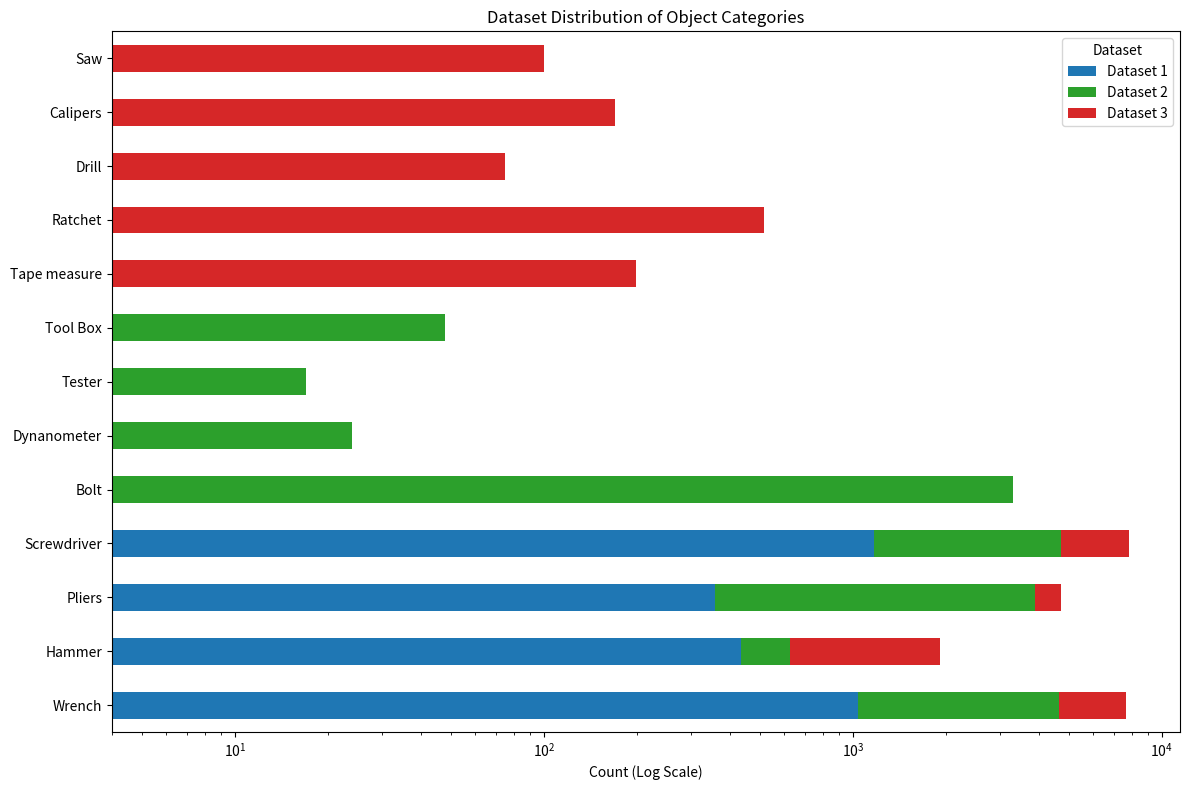

The matplotlib source for this figure:
"""
Dataset Visualization Tool

This script generates a horizontal bar chart visualizing the distribution of 
tool categories across multiple datasets. It identifies underrepresented classes
and marks them accordingly in the visualization.

Author: akameswa, sselvam
"""
import matplotlib.pyplot as plt
import pandas as pd
import numpy as np

# Dataset object category counts from analysis
data = {
    'Object Category': ['Wrench', 'Hammer', 'Pliers', 'Screwdriver', 'Bolt', 'Dynanometer', 'Tester', 'Tool Box', 'Tape measure', 'Ratchet', 'Drill', 'Calipers', 'Saw'],
    'Dataset 1': [1036, 434, 359, 1170, 0, 0, 0, 0, 0, 0, 0, 0, 0],
    'Dataset 2': [3604, 193, 3541, 3556, 3303, 24, 17, 48, 0, 0, 0, 0, 4],
    'Dataset 3': [3012, 1284, 808, 3112, 0, 0, 0, 0, 199, 515, 75, 170, 96]
}

def create_distribution_visualization():
    """
    Creates and saves a horizontal bar chart showing the distribution of tools
    across different datasets.
    """
    # Create pandas DataFrame
    df = pd.DataFrame(data)
    df.set_index('Object Category', inplace=True)

    # Convert data to numeric
    df = df.apply(pd.to_numeric, errors='coerce')

    # Identify underrepresented classes (classes with count < 100 in all datasets)
    underrepresented_threshold = 100
    underrepresented_classes = df[(df['Dataset 1'] < underrepresented_threshold) & 
                                 (df['Dataset 2'] < underrepresented_threshold) & 
                                 (df['Dataset 3'] < underrepresented_threshold)].index

    # Define colors for each dataset
    dataset_colors = {
        'Dataset 1': '#1f77b4',  # muted blue
        'Dataset 2': '#2ca02c',  # vibrant green
        'Dataset 3': '#d62728'   # vivid red
    }

    # Plotting the stacked bar chart
    ax = df.plot(kind='barh', figsize=(12, 8), logx=True, stacked=True, 
                color=[dataset_colors[col] for col in df.columns])
    plt.title('Dataset Distribution of Object Categories')
    plt.ylabel('')  # Remove Object Category label
    plt.xlabel('Count (Log Scale)')
    plt.yticks(rotation=0)

    # Add legend with underrepresented classes
    handles, labels = ax.get_legend_handles_labels()
    new_labels = []
    for label in labels:
        if label in underrepresented_classes:
            new_labels.append(f'{label} (Underrepresented)')
        else:
            new_labels.append(label)
    plt.legend(new_labels, title='Dataset')

    plt.tight_layout()

    # Save the figure
    plt.savefig('object_category_distribution.png')
    
    print("Bar chart generated and saved as 'object_category_distribution.png'")


if __name__ == "__main__":
    create_distribution_visualization()
